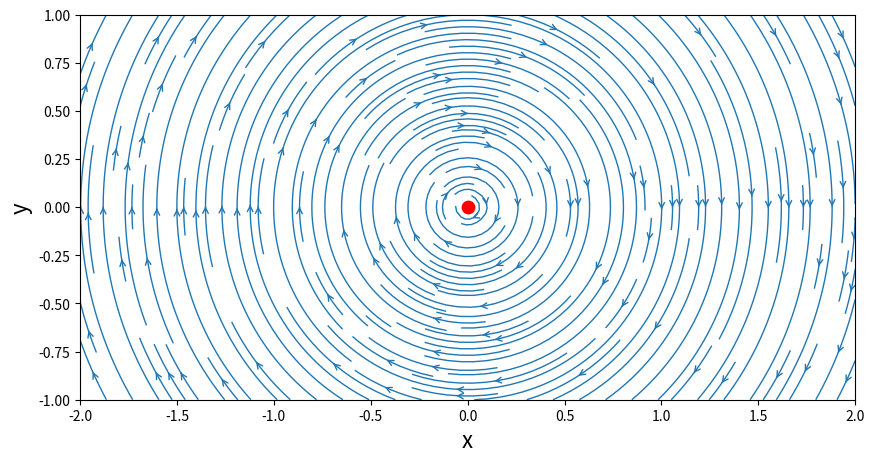
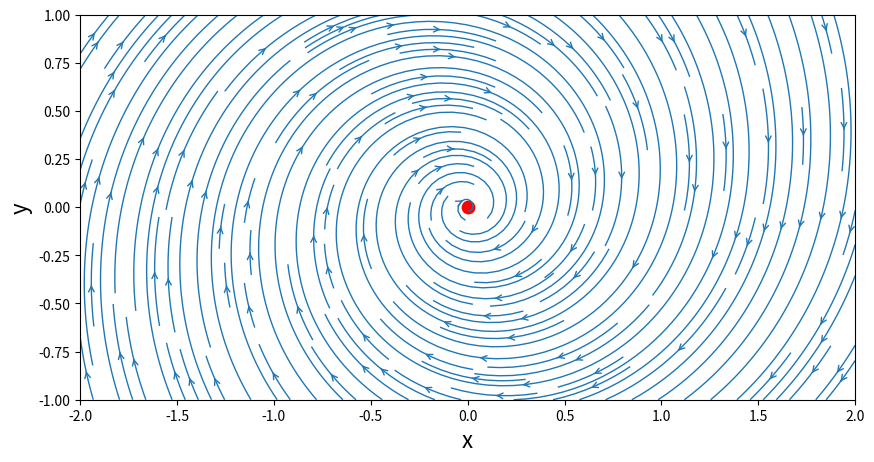

These figures' Python source, in order:
import numpy as np
import matplotlib.pyplot as plt
from math import *
N=50                                    #Number of points in each direction
xStart,xEnd = -2.0,2.0                  #x-direction boundaries
yStart,yEnd = -1.0,1.0                  # y-direction boundaries
x=np.linspace(xStart,xEnd,N)            #x 1D-array
y=np.linspace(yStart,yEnd,N)            # y 1D-array
X,Y=np.meshgrid(x,y)                    # generation of the mesh grid

gamma=5.0                               # strength of the vortex
xVortex,yVortex=0.0,0.0                 # Location of the vortex

# create function to compute the velocity components of a vortex
def getVelocityVortex(strength,xv,yv,X,Y):
    u = + strength/(2*pi)*(Y-yv)/((X-xv)**2+(Y-yv)**2)
    v = - strength/(2*pi)*(X-xv)/((X-xv)**2+(Y-yv)**2)
    return u,v
    
 # define function to compute the stream-function of a vortex
def getStreamFunctionVortex(strength,xv,yv,X,Y):
    psi = strength/(4*pi)*np.log((X-xv)**2+(Y-yv)**2)
    return psi   
    
#compute the velocity componets on the mesh grid
uVortex,vVortex=getVelocityVortex(gamma,xVortex,yVortex,X,Y)

# compute the stream function on the meshgrid
psiVortex=getStreamFunctionVortex(gamma,xVortex,yVortex,X,Y)

# plot time!
#ps. don't forget to say plt.show() or else nothing will hapen

size = 10
plt.figure(figsize=(size,(yEnd-yStart)/(xEnd-xStart)*size))
plt.xlabel('x',fontsize=16)
plt.ylabel('y',fontsize=16)
plt.xlim(xStart,xEnd)
plt.ylim(yStart,yEnd)
plt.streamplot(X,Y,uVortex,vVortex,\
               density=2.0,linewidth=1,arrowsize=1,arrowstyle='->')
plt.scatter(xVortex,yVortex,c='r',s=80,marker='o');

#lets add a sink to our votex.. 

strengthSink=-1.0                           #strength of the sink
xSink,ySink = 0.0,0.0                       #location of the sink

#define a function to compute the velocity components of a sink
def getVelocitySink(strength,xs,ys,X,Y):
    u = strength/(2*pi)*(X-xs)/((X-xs)**2+(Y-ys)**2)
    v = strength/(2*pi)*(Y-ys)/((X-xs)**2+(Y-ys)**2)
    return u,v

# define a function to compute the stream function of a sink
def getStreamFunctionSink(strength,xs,ys,X,Y):
    psi = strength/(2*pi)*np.arctan2((Y-ys),(X-xs))
    return psi
    
# compute the velocity components on the mesh grid
uSink,vSink=getVelocitySink(strengthSink,xSink,ySink,X,Y)

# compute the stream function on the mesh grid
psiSink=getStreamFunctionSink(strengthSink,xSink,ySink,X,Y)

#to visualize the streamlines inducted by a vortex-sink pair, we apply superposition

#superimposition of the sink and the vortex
u=uVortex+uSink
v=vVortex+vSink
psi=psiVortex+psiSink

#plotting
size = 10
plt.figure(figsize=(size,(yEnd-yStart)/(xEnd-xStart)*size))
plt.xlabel('x',fontsize=16)
plt.ylabel('y',fontsize=16)
plt.xlim(xStart,xEnd)
plt.ylim(yStart,yEnd)
plt.streamplot(X,Y,u,v,\
               density=2.0,linewidth=1,arrowsize=1,arrowstyle='->')
plt.scatter(xVortex,yVortex,c='r',s=80,marker='o');